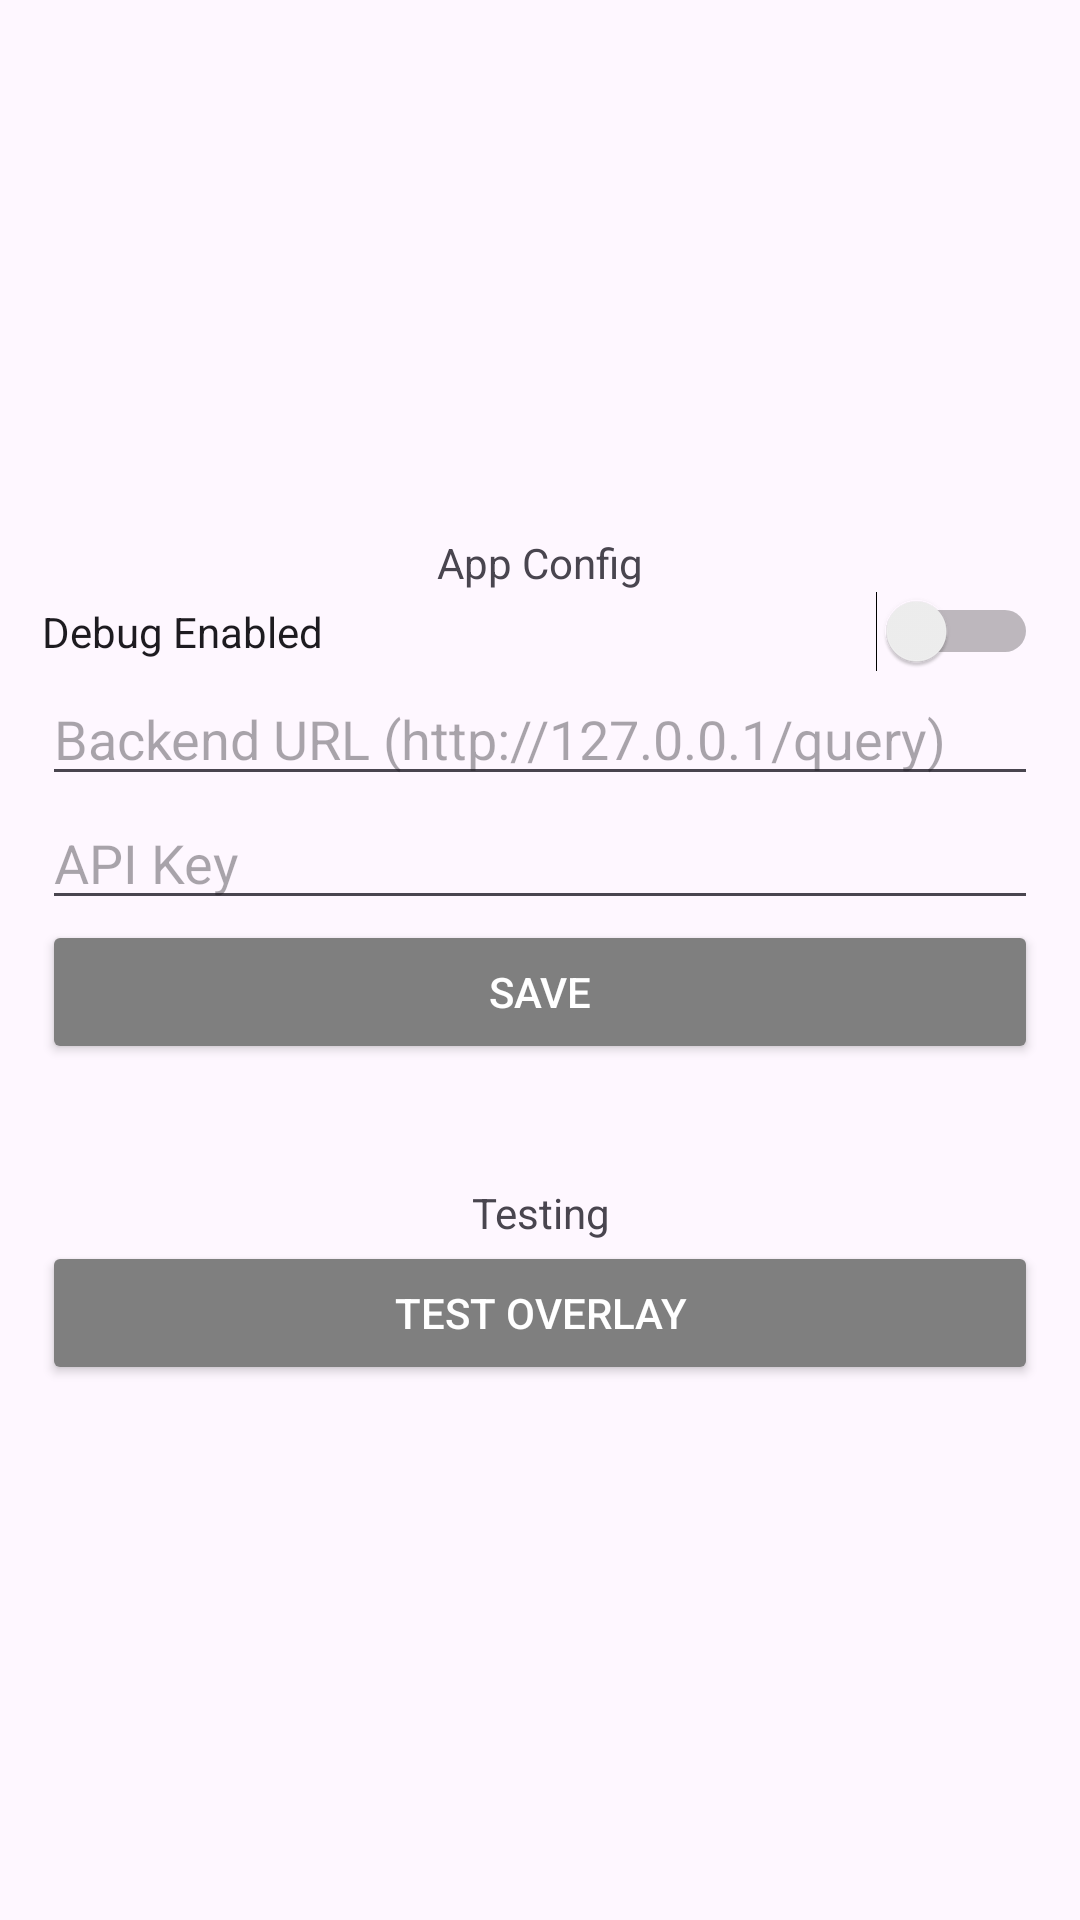

Reconstruct the res/layout file that produces this screen, plus the resources it refers to.
<!-- AndroidManifest.xml: application theme Theme.OwOAssistant -->
<!-- res/layout/activity_main.xml -->
<?xml version="1.0" encoding="utf-8"?>
<androidx.constraintlayout.widget.ConstraintLayout xmlns:android="http://schemas.android.com/apk/res/android"
    xmlns:app="http://schemas.android.com/apk/res-auto"
    xmlns:tools="http://schemas.android.com/tools"
    android:layout_width="match_parent"
    android:layout_height="match_parent">

    <LinearLayout
        android:id="@+id/linearLayout"
        android:layout_width="match_parent"
        android:layout_height="match_parent"
        android:gravity="center|center_vertical"
        android:orientation="vertical"
        app:layout_constraintStart_toStartOf="parent"
        app:layout_constraintTop_toTopOf="parent">

        <TextView
            android:layout_width="match_parent"
            android:layout_height="wrap_content"
            android:gravity="center"
            android:text="App Config" />

        <Switch
            android:id="@+id/debugSwitch"
            android:layout_width="332dp"
            android:layout_height="wrap_content"
            android:text="Debug Enabled" />

        <EditText
            android:id="@+id/backendUrl"
            android:layout_width="332dp"
            android:layout_height="wrap_content"
            android:ems="10"
            android:hint="Backend URL (http://127.0.0.1/query)"
            android:inputType="text" />

        <EditText
            android:id="@+id/apiKey"
            android:layout_width="332dp"
            android:layout_height="wrap_content"
            android:ems="10"
            android:hint="API Key"
            android:inputType="textPassword" />

        <Button
            android:id="@+id/save"
            android:layout_width="332dp"
            android:layout_height="wrap_content"
            android:backgroundTint="#7F7F7F"
            android:text="Save"
            android:textColor="#FFFFFF"
            android:textColorLink="#FFFFFF"
            app:strokeColor="#AFAFAF"
            app:strokeWidth="1dp" />

        <Space
            android:layout_width="match_parent"
            android:layout_height="40dp" />

        <TextView
            android:layout_width="match_parent"
            android:layout_height="wrap_content"
            android:gravity="center"
            android:text="Testing" />

        <Button
            android:id="@+id/startOverlay"
            android:layout_width="332dp"
            android:layout_height="wrap_content"
            android:backgroundTint="#7F7F7F"
            android:text="Test Overlay"
            android:textColor="#FFFFFF"
            android:textColorLink="#FFFFFF"
            app:strokeColor="#AFAFAF"
            app:strokeWidth="1dp" />

    </LinearLayout>
</androidx.constraintlayout.widget.ConstraintLayout>
<!-- resources referenced by this layout -->
<resources>
  <style name="Theme.OwOAssistant" parent="Base.Theme.OwOAssistant" />
  <style name="Base.Theme.OwOAssistant" parent="Theme.Material3.DayNight.NoActionBar">
          
          
          <item name="android:navigationBarColor">@android:color/transparent</item>
      </style>
</resources>
